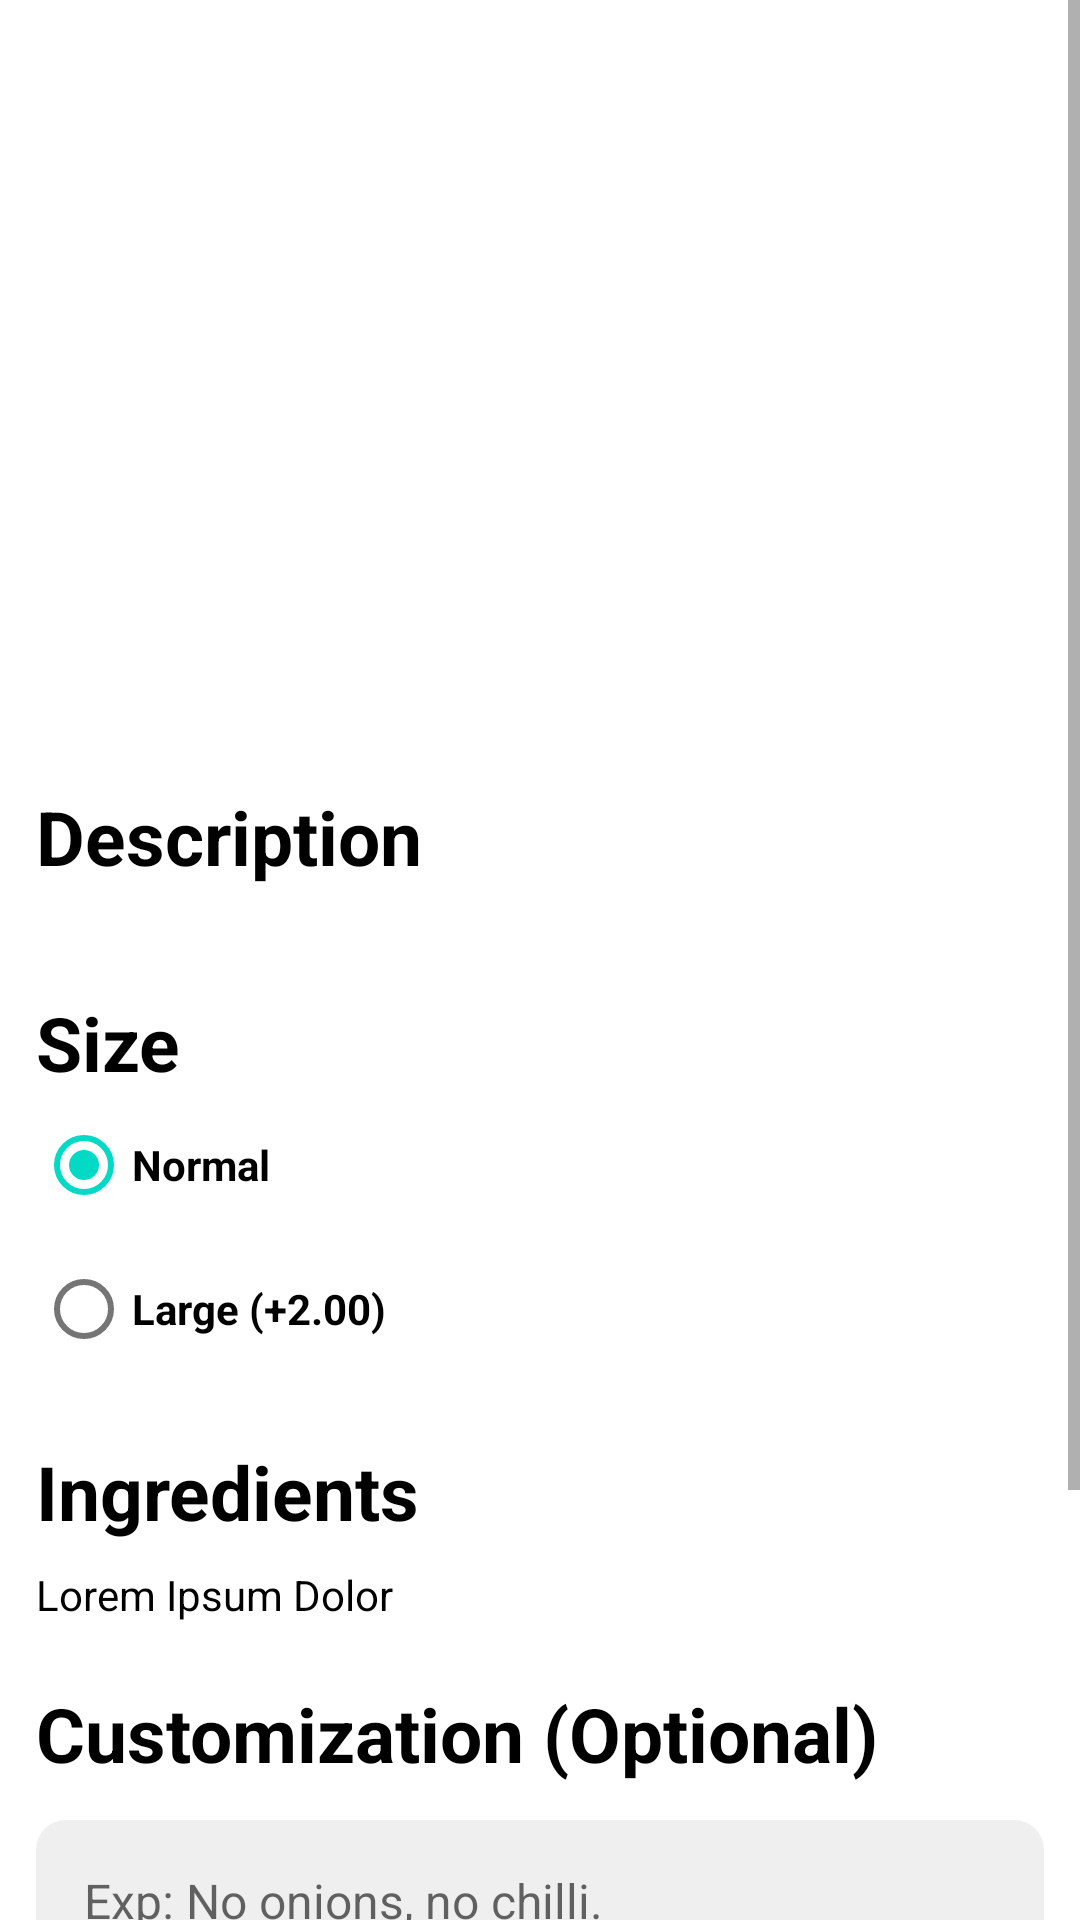

Produce the Android XML layout that renders to this screen, including the resource entries it uses.
<!-- AndroidManifest.xml: application theme Theme.CozyKitchen -->
<!-- res/layout/fragment_food_detail.xml -->
<?xml version="1.0" encoding="utf-8"?>
<FrameLayout xmlns:android="http://schemas.android.com/apk/res/android"
    xmlns:tools="http://schemas.android.com/tools"
    android:layout_width="match_parent"
    android:layout_height="match_parent"
    xmlns:app="http://schemas.android.com/apk/res-auto"
    tools:context=".ui.fragment.FoodDetailFragment">

    <ScrollView
        android:layout_width="match_parent"
        android:layout_height="match_parent">

        <androidx.constraintlayout.widget.ConstraintLayout
            android:layout_width="match_parent"
            android:layout_height="match_parent">

            <ImageView
                android:id="@+id/image_food"
                android:layout_width="match_parent"
                android:layout_height="250dp"
                tools:src="@drawable/no_image"
                app:layout_constraintTop_toTopOf="parent"
                app:layout_constraintStart_toStartOf="parent"
                app:layout_constraintEnd_toEndOf="parent"/>

            <TextView
                android:id="@+id/tv_title_time"
                android:layout_width="match_parent"
                android:layout_height="wrap_content"
                style="@style/TitleTextViewStyle"
                android:text="Delivery Schedule"
                android:layout_marginTop="20dp"
                android:visibility="gone"
                android:layout_marginStart="12dp"
                app:layout_constraintStart_toStartOf="parent"
                app:layout_constraintTop_toBottomOf="@+id/image_food" />

            <Spinner
                android:id="@+id/spinner_time"
                android:layout_width="match_parent"
                android:layout_height="50dp"
                android:contentDescription="Dropdownlist"
                android:layout_marginHorizontal="12dp"
                android:layout_marginTop="12dp"
                android:visibility="gone"
                app:layout_constraintStart_toStartOf="parent"
                app:layout_constraintEnd_toEndOf="parent"
                app:layout_constraintTop_toBottomOf="@id/tv_title_time" />

            <TextView
                android:id="@+id/tv_title_description"
                android:layout_width="match_parent"
                android:layout_height="wrap_content"
                android:text="Description"
                android:textSize="25sp"
                android:textColor="@color/black"
                android:textStyle="bold"
                android:layout_marginStart="12dp"
                android:layout_marginTop="12dp"
                app:layout_constraintStart_toStartOf="parent"
                app:layout_constraintEnd_toEndOf="parent"
                app:layout_constraintTop_toBottomOf="@+id/spinner_time" />

            <TextView
                android:id="@+id/tv_description"
                android:layout_width="match_parent"
                android:layout_height="wrap_content"
                tools:text="Lorem Ipsum Dolor"
                android:textColor="@color/black"
                android:layout_marginTop="8dp"
                android:layout_marginHorizontal="12dp"
                app:layout_constraintStart_toStartOf="parent"
                app:layout_constraintTop_toBottomOf="@+id/tv_title_description" />

            <TextView
                android:id="@+id/tv_title_size"
                android:layout_width="wrap_content"
                android:layout_height="wrap_content"
                android:text="Size"
                android:textSize="25sp"
                android:textColor="@color/black"
                android:textStyle="bold"
                android:layout_marginTop="8dp"
                android:layout_marginStart="12dp"
                app:layout_constraintStart_toStartOf="parent"
                app:layout_constraintTop_toBottomOf="@+id/tv_description" />

            <RadioGroup
                android:id="@+id/radio_group_size"
                android:layout_width="match_parent"
                android:layout_height="wrap_content"
                android:orientation="vertical"
                android:layout_marginHorizontal="12dp"
                app:layout_constraintStart_toStartOf="parent"
                app:layout_constraintEnd_toEndOf="parent"
                app:layout_constraintTop_toBottomOf="@id/tv_title_size">

                <RadioButton
                    android:id="@+id/radio_button_normal"
                    android:layout_width="match_parent"
                    android:layout_height="wrap_content"
                    android:textStyle="bold"
                    android:checked="true"
                    android:text="Normal" />

                <RadioButton
                    android:id="@+id/radio_button_large"
                    android:layout_width="match_parent"
                    android:layout_height="wrap_content"
                    android:textStyle="bold"
                    android:text="Large (+2.00)" />
            </RadioGroup>

            <TextView
                android:id="@+id/tv_title_ingredients"
                android:layout_width="wrap_content"
                android:layout_height="wrap_content"
                android:text="Ingredients"
                android:textSize="25sp"
                android:textColor="@color/black"
                android:textStyle="bold"
                android:layout_marginTop="20dp"
                android:layout_marginStart="12dp"
                app:layout_constraintStart_toStartOf="parent"
                app:layout_constraintTop_toBottomOf="@+id/radio_group_size" />

            <TextView
                android:id="@+id/tv_ingredients"
                android:layout_width="match_parent"
                android:layout_height="wrap_content"
                android:text="Lorem Ipsum Dolor"
                android:textColor="@color/black"
                android:layout_marginTop="8dp"
                android:layout_marginHorizontal="12dp"
                app:layout_constraintStart_toStartOf="parent"
                app:layout_constraintTop_toBottomOf="@+id/tv_title_ingredients" />

            <TextView
                android:id="@+id/tv_title_customization"
                android:layout_width="wrap_content"
                android:layout_height="wrap_content"
                android:text="Customization (Optional)"
                android:textSize="25sp"
                android:textColor="@color/black"
                android:textStyle="bold"
                android:layout_marginTop="20dp"
                android:layout_marginStart="12dp"
                app:layout_constraintStart_toStartOf="parent"
                app:layout_constraintTop_toBottomOf="@+id/tv_ingredients" />

            <EditText
                android:id="@+id/et_customization"
                android:layout_width="match_parent"
                android:layout_height="wrap_content"
                android:hint="Exp: No onions, no chilli."
                style="@style/EditTextStyle"
                android:inputType="textMultiLine"
                android:gravity="top"
                android:lines="4"
                android:textColor="@color/black"
                android:layout_marginTop="8dp"
                android:layout_marginHorizontal="12dp"
                app:layout_constraintStart_toStartOf="parent"
                app:layout_constraintTop_toBottomOf="@+id/tv_title_customization" />

            <TextView
                android:id="@+id/tv_price"
                android:layout_width="wrap_content"
                android:layout_height="wrap_content"
                tools:text="RM 5.99"
                android:textColor="@color/black"
                android:textStyle="bold"
                android:textSize="18sp"
                android:layout_marginTop="15dp"
                android:layout_marginEnd="10dp"
                app:layout_constraintEnd_toEndOf="parent"
                app:layout_constraintTop_toBottomOf="@id/et_customization" />

            <LinearLayout
                android:id="@+id/linearLayout"
                android:layout_width="match_parent"
                android:layout_height="wrap_content"
                app:layout_constraintStart_toStartOf="parent"
                app:layout_constraintEnd_toEndOf="parent"
                app:layout_constraintTop_toBottomOf="@id/tv_price"
                android:orientation="horizontal"
                android:gravity="center">







                <ImageButton
                    android:id="@+id/btn_minus"
                    android:layout_width="wrap_content"
                    android:layout_height="wrap_content"
                    android:src="@drawable/baseline_remove_24"
                    android:backgroundTint="@color/teal_200" />

                <TextView
                    android:id="@+id/tv_quantity"
                    android:layout_width="wrap_content"
                    android:layout_height="wrap_content"
                    android:layout_marginHorizontal="20dp"
                    android:text="1" />







                <ImageButton
                    android:id="@+id/btn_plus"
                    android:layout_width="wrap_content"
                    android:layout_height="wrap_content"
                    android:src="@drawable/baseline_add_24"
                    android:backgroundTint="@color/teal_200" />

            </LinearLayout>

            <Button
                android:id="@+id/btn_addToCart"
                android:layout_width="match_parent"
                android:layout_height="wrap_content"
                android:text="add to cart"
                android:layout_marginHorizontal="12dp"
                app:layout_constraintStart_toStartOf="parent"
                app:layout_constraintEnd_toEndOf="parent"
                app:layout_constraintTop_toBottomOf="@id/linearLayout" />

        </androidx.constraintlayout.widget.ConstraintLayout>

    </ScrollView>

</FrameLayout>
<!-- resources referenced by this layout -->
<resources>
  <color name="black">#FF000000</color>
  <color name="teal_200">#FF03DAC5</color>
  <style name="EditTextStyle" parent="@style/Widget.AppCompat.EditText">
          <item name="android:background">@drawable/edittext_bg</item>
          <item name="android:padding">16dp</item>
          <item name="android:layout_margin">12dp</item>
          <item name="android:gravity">center_vertical</item>
          <item name="android:textColor">@android:color/black</item>
          <item name="android:textSize">16sp</item>
      </style>
  <style name="TitleTextViewStyle">
          <item name="android:textColor">#000000</item> 
          <item name="android:textSize">25sp</item> 
          <item name="android:textStyle">bold</item>
      </style>
  <style name="Theme.CozyKitchen" parent="Theme.MaterialComponents.Light.DarkActionBar">
          
          <item name="colorPrimary">@color/purple_500</item>
          <item name="colorPrimaryVariant">@color/purple_700</item>
          <item name="colorOnPrimary">@color/white</item>
          
          <item name="colorSecondary">@color/teal_200</item>
          <item name="colorSecondaryVariant">@color/teal_700</item>
          <item name="colorOnSecondary">@color/black</item>
          
          <item name="android:statusBarColor">?attr/colorPrimaryVariant</item>
          
      </style>
  <!-- drawable edittext_bg (drawable) -->
  <?xml version="1.0" encoding="utf-8"?>
  <shape xmlns:android="http://schemas.android.com/apk/res/android">
      <solid android:color="#EFEFEF" />
      <corners android:radius="10dp" />
  </shape>
  <color name="purple_500">#FF6200EE</color>
  <color name="purple_700">#FF3700B3</color>
  <color name="white">#FFFFFFFF</color>
  <color name="teal_700">#FF018786</color>
</resources>
